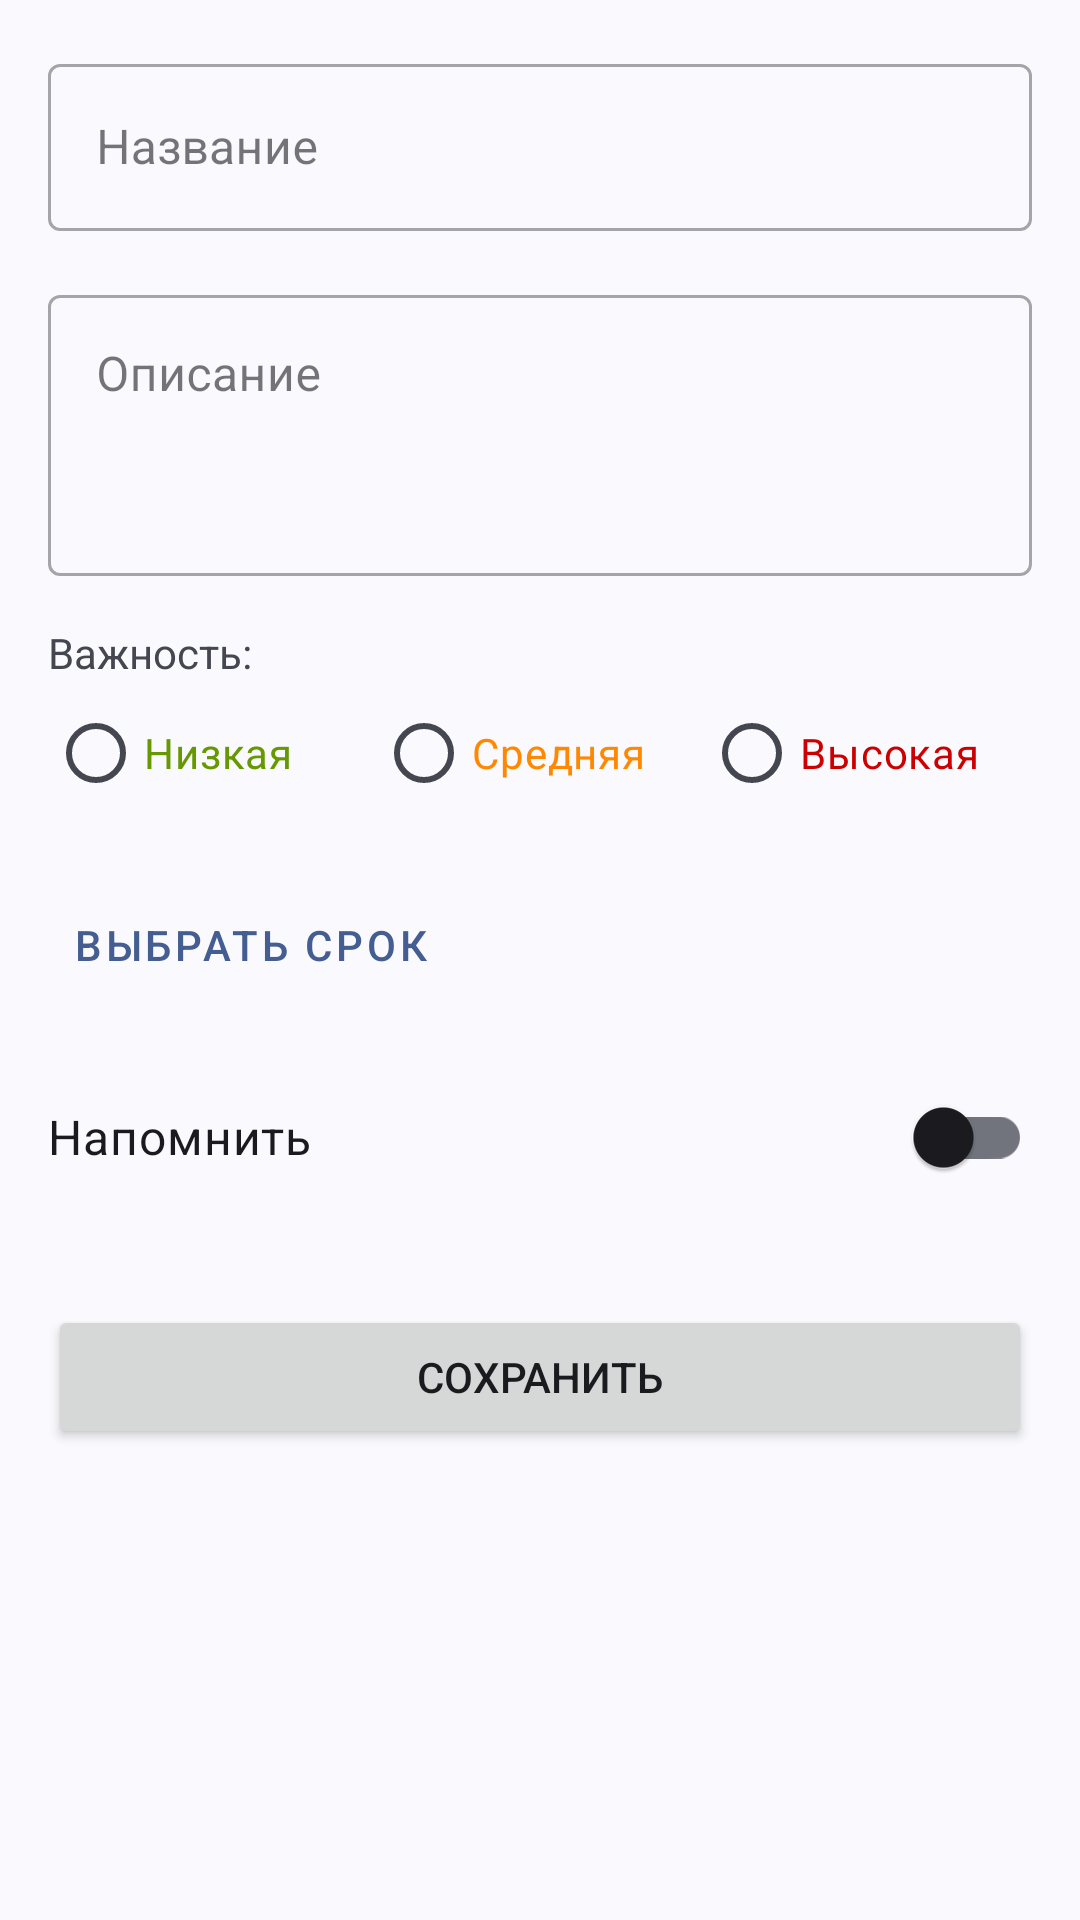

The Android layout XML behind this screen, and the referenced resources:
<!-- AndroidManifest.xml: application theme Theme.MyNotes -->
<!-- res/layout/fragment_second.xml -->
<?xml version="1.0" encoding="utf-8"?>
<androidx.core.widget.NestedScrollView xmlns:android="http://schemas.android.com/apk/res/android"
    xmlns:app="http://schemas.android.com/apk/res-auto"
    xmlns:tools="http://schemas.android.com/tools"
    android:layout_width="match_parent"
    android:layout_height="match_parent"
    tools:context=".SecondFragment">

    <androidx.constraintlayout.widget.ConstraintLayout
        android:layout_width="match_parent"
        android:layout_height="wrap_content"
        android:padding="16dp">

        <com.google.android.material.textfield.TextInputLayout
            android:id="@+id/layout_title"
            style="@style/Widget.MaterialComponents.TextInputLayout.OutlinedBox"
            android:layout_width="match_parent"
            android:layout_height="wrap_content"
            android:hint="Название"
            app:layout_constraintTop_toTopOf="parent">

            <com.google.android.material.textfield.TextInputEditText
                android:id="@+id/edit_title"
                android:layout_width="match_parent"
                android:layout_height="wrap_content" />
        </com.google.android.material.textfield.TextInputLayout>

        <com.google.android.material.textfield.TextInputLayout
            android:id="@+id/layout_description"
            style="@style/Widget.MaterialComponents.TextInputLayout.OutlinedBox"
            android:layout_width="match_parent"
            android:layout_height="wrap_content"
            android:layout_marginTop="16dp"
            android:hint="Описание"
            app:layout_constraintTop_toBottomOf="@id/layout_title">

            <com.google.android.material.textfield.TextInputEditText
                android:id="@+id/edit_description"
                android:layout_width="match_parent"
                android:layout_height="wrap_content"
                android:gravity="top"
                android:minLines="3" />
        </com.google.android.material.textfield.TextInputLayout>

        <TextView
            android:id="@+id/label_priority"
            android:layout_width="wrap_content"
            android:layout_height="wrap_content"
            android:layout_marginTop="16dp"
            android:text="Важность:"
            app:layout_constraintStart_toStartOf="parent"
            app:layout_constraintTop_toBottomOf="@id/layout_description" />

        <RadioGroup
            android:id="@+id/radio_group_priority"
            android:layout_width="match_parent"
            android:layout_height="wrap_content"
            android:orientation="horizontal"
            app:layout_constraintTop_toBottomOf="@id/label_priority">

            <RadioButton
                android:id="@+id/radio_low"
                android:layout_width="0dp"
                android:layout_height="wrap_content"
                android:layout_weight="1"
                android:text="Низкая"
                android:textColor="@android:color/holo_green_dark" />

            <RadioButton
                android:id="@+id/radio_medium"
                android:layout_width="0dp"
                android:layout_height="wrap_content"
                android:layout_weight="1"
                android:text="Средняя"
                android:textColor="@android:color/holo_orange_dark" />

            <RadioButton
                android:id="@+id/radio_high"
                android:layout_width="0dp"
                android:layout_height="wrap_content"
                android:layout_weight="1"
                android:text="Высокая"
                android:textColor="@android:color/holo_red_dark" />
        </RadioGroup>

        <Button
            android:id="@+id/button_pick_date"
            style="@style/Widget.MaterialComponents.Button.TextButton"
            android:layout_width="wrap_content"
            android:layout_height="wrap_content"
            android:layout_marginTop="16dp"
            android:text="Выбрать срок"
            app:layout_constraintStart_toStartOf="parent"
            app:layout_constraintTop_toBottomOf="@id/radio_group_priority" />

        <TextView
            android:id="@+id/text_selected_date"
            android:layout_width="wrap_content"
            android:layout_height="wrap_content"
            android:layout_marginStart="16dp"
            app:layout_constraintBottom_toBottomOf="@id/button_pick_date"
            app:layout_constraintStart_toEndOf="@id/button_pick_date"
            app:layout_constraintTop_toTopOf="@id/button_pick_date"
            tools:text="30.09.2026 12:00" />

        <com.google.android.material.switchmaterial.SwitchMaterial
            android:id="@+id/switch_reminder"
            android:layout_width="match_parent"
            android:layout_height="wrap_content"
            android:layout_marginTop="16dp"
            android:text="@string/remind_label"
            android:textSize="16sp"
            app:layout_constraintTop_toBottomOf="@id/button_pick_date" />

        <Button
            android:id="@+id/button_pick_reminder"
            style="@style/Widget.MaterialComponents.Button.OutlinedButton"
            android:layout_width="wrap_content"
            android:layout_height="wrap_content"
            android:layout_marginTop="8dp"
            android:text="@string/pick_reminder_date"
            android:visibility="gone"
            app:layout_constraintStart_toStartOf="parent"
            app:layout_constraintTop_toBottomOf="@id/switch_reminder"
            tools:visibility="visible" />

        <TextView
            android:id="@+id/text_reminder_date"
            android:layout_width="wrap_content"
            android:layout_height="wrap_content"
            android:layout_marginStart="16dp"
            android:visibility="gone"
            app:layout_constraintBottom_toBottomOf="@id/button_pick_reminder"
            app:layout_constraintStart_toEndOf="@id/button_pick_reminder"
            app:layout_constraintTop_toTopOf="@id/button_pick_reminder"
            tools:text="15.10.2026 14:00"
            tools:visibility="visible" />

        <Button
            android:id="@+id/button_save"
            android:layout_width="match_parent"
            android:layout_height="wrap_content"
            android:layout_marginTop="32dp"
            android:text="Сохранить"
            app:layout_constraintTop_toBottomOf="@id/button_pick_reminder" />

        <Button
            android:id="@+id/button_delete"
            style="@style/Widget.MaterialComponents.Button.TextButton"
            android:layout_width="match_parent"
            android:layout_height="wrap_content"
            android:layout_marginTop="8dp"
            android:text="Удалить"
            android:textColor="@android:color/holo_red_dark"
            android:visibility="gone"
            app:layout_constraintTop_toBottomOf="@id/button_save"
            tools:visibility="visible" />

    </androidx.constraintlayout.widget.ConstraintLayout>
</androidx.core.widget.NestedScrollView>
<!-- resources referenced by this layout -->
<resources>
  <string name="pick_reminder_date">Выбрать дату и время напоминания</string>
  <string name="remind_label">Напомнить</string>
  <style name="Theme.MyNotes" parent="Base.Theme.MyNotes" />
  <style name="Base.Theme.MyNotes" parent="Theme.Material3.DynamicColors.DayNight.NoActionBar" />
</resources>
